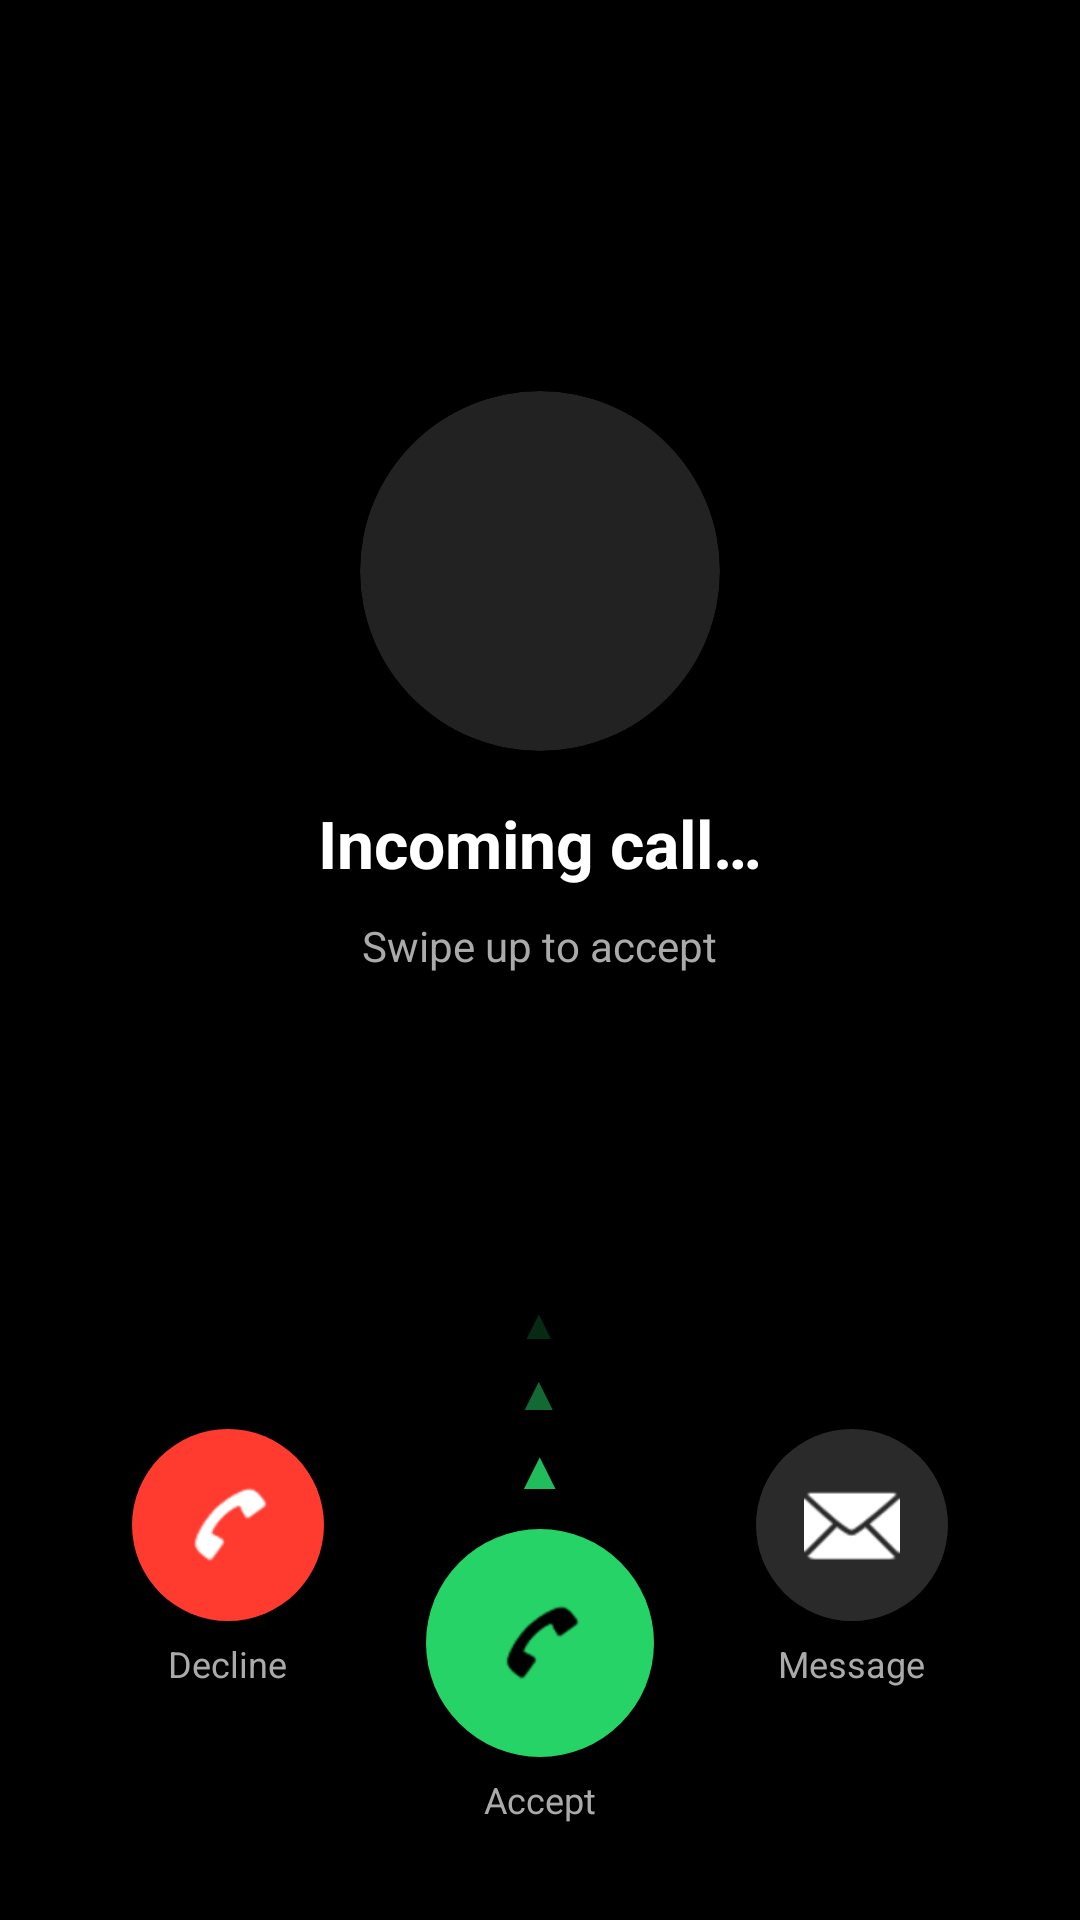

Produce the Android XML layout that renders to this screen, including the resource entries it uses.
<!-- AndroidManifest.xml: application theme AppTheme -->
<!-- res/layout/activity_incoming_call.xml -->
<?xml version="1.0" encoding="utf-8" ?>
<LinearLayout
  xmlns:android="http://schemas.android.com/apk/res/android"
  android:layout_width="match_parent"
  android:layout_height="match_parent"
  android:orientation="vertical"
  android:background="@android:color/black"
  android:padding="24dp"
>

  
  <LinearLayout
    android:layout_width="match_parent"
    android:layout_height="0dp"
    android:layout_weight="1"
    android:orientation="vertical"
    android:gravity="center"
  >

    <ImageView
      android:id="@+id/callAvatar"
      android:layout_width="120dp"
      android:layout_height="120dp"
      android:layout_marginBottom="16dp"
      android:scaleType="centerCrop"
      android:src="@android:drawable/sym_def_app_icon"
      android:background="@drawable/avatar_circle"
      android:clipToOutline="true"
    />

    <TextView
      android:id="@+id/callTitle"
      android:layout_width="wrap_content"
      android:layout_height="wrap_content"
      android:text="Incoming call…"
      android:textSize="22sp"
      android:textStyle="bold"
      android:textColor="@android:color/white"
      android:paddingBottom="10dp"
    />

    <TextView
      android:id="@+id/callSubtitle"
      android:layout_width="wrap_content"
      android:layout_height="wrap_content"
      android:text="Swipe up to accept"
      android:textSize="14sp"
      android:textColor="#AAAAAA"
    />
  </LinearLayout>

  
  <LinearLayout
    android:layout_width="match_parent"
    android:layout_height="wrap_content"
    android:orientation="horizontal"
    android:gravity="center_vertical"
    android:paddingBottom="8dp"
  >

    
    <LinearLayout
      android:layout_width="0dp"
      android:layout_height="wrap_content"
      android:layout_weight="1"
      android:orientation="vertical"
      android:gravity="center"
    >
      <ImageButton
        android:id="@+id/btnDeclineRound"
        android:layout_width="64dp"
        android:layout_height="64dp"
        android:background="@drawable/btn_decline_circle"
        android:src="@android:drawable/sym_action_call"
        android:contentDescription="Decline"
        android:tint="@android:color/white"
      />
      <TextView
        android:layout_width="wrap_content"
        android:layout_height="wrap_content"
        android:text="Decline"
        android:textColor="#AAAAAA"
        android:textSize="12sp"
        android:layout_marginTop="6dp"
      />
    </LinearLayout>

      
<FrameLayout
      android:layout_width="0dp"
      android:layout_height="wrap_content"
      android:layout_weight="1"
      android:clickable="true"
      android:focusable="true"
    >

  
  <LinearLayout
        android:id="@+id/acceptSwipeContainer"
        android:layout_width="match_parent"
        android:layout_height="wrap_content"
        android:orientation="vertical"
        android:gravity="center"
      >

    <LinearLayout
          android:id="@+id/acceptArrows"
          android:layout_width="wrap_content"
          android:layout_height="wrap_content"
          android:orientation="vertical"
          android:gravity="center"
          android:layout_marginBottom="8dp"
        >

      <TextView
            android:id="@+id/arrow1"
            android:layout_width="wrap_content"
            android:layout_height="wrap_content"
            android:text="▲"
            android:textSize="14sp"
            android:textColor="#25D366"
            android:alpha="0.2"
          />

      <TextView
            android:id="@+id/arrow2"
            android:layout_width="wrap_content"
            android:layout_height="wrap_content"
            android:text="▲"
            android:textSize="16sp"
            android:textColor="#25D366"
            android:alpha="0.5"
            android:layout_marginTop="2dp"
          />

      <TextView
            android:id="@+id/arrow3"
            android:layout_width="wrap_content"
            android:layout_height="wrap_content"
            android:text="▲"
            android:textSize="18sp"
            android:textColor="#25D366"
            android:alpha="0.9"
            android:layout_marginTop="2dp"
          />

    </LinearLayout>

    <ImageButton
          android:id="@+id/btnAcceptRound"
          android:layout_width="76dp"
          android:layout_height="76dp"
          android:background="@drawable/btn_accept_circle"
          android:src="@android:drawable/sym_action_call"
          android:contentDescription="Accept"
          android:tint="@android:color/black"
        />

    <TextView
          android:layout_width="wrap_content"
          android:layout_height="wrap_content"
          android:text="Accept"
          android:textColor="#AAAAAA"
          android:textSize="12sp"
          android:layout_marginTop="6dp"
        />
  </LinearLayout>

</FrameLayout>

    
    <LinearLayout
      android:layout_width="0dp"
      android:layout_height="wrap_content"
      android:layout_weight="1"
      android:orientation="vertical"
      android:gravity="center"
    >
      <ImageButton
        android:id="@+id/btnMessageRound"
        android:layout_width="64dp"
        android:layout_height="64dp"
        android:background="@drawable/btn_neutral_circle"
        android:src="@android:drawable/ic_dialog_email"
        android:contentDescription="Message"
        android:tint="@android:color/white"
      />
      <TextView
        android:layout_width="wrap_content"
        android:layout_height="wrap_content"
        android:text="Message"
        android:textColor="#AAAAAA"
        android:textSize="12sp"
        android:layout_marginTop="6dp"
      />
    </LinearLayout>

  </LinearLayout>

</LinearLayout>
<!-- resources referenced by this layout -->
<resources>
  <!-- drawable avatar_circle (drawable) -->
  <?xml version="1.0" encoding="utf-8" ?>
  <shape
    xmlns:android="http://schemas.android.com/apk/res/android"
    android:shape="oval"
  >
      <solid android:color="#222222" />
  </shape>
  <!-- drawable btn_accept_circle (drawable) -->
  <?xml version="1.0" encoding="utf-8" ?>
  <shape
    xmlns:android="http://schemas.android.com/apk/res/android"
    android:shape="oval"
  >
      <solid android:color="#25D366" />
  </shape>
  <!-- drawable btn_decline_circle (drawable) -->
  <?xml version="1.0" encoding="utf-8" ?>
  <shape
    xmlns:android="http://schemas.android.com/apk/res/android"
    android:shape="oval"
  >
      <solid android:color="#FF3B30" />
  </shape>
  <!-- drawable btn_neutral_circle (drawable) -->
  <?xml version="1.0" encoding="utf-8" ?>
  <shape
    xmlns:android="http://schemas.android.com/apk/res/android"
    android:shape="oval"
  >
      <solid android:color="#2A2A2A" />
  </shape>
  <style name="AppTheme" parent="Theme.AppCompat.Light.DarkActionBar">
          
          <item name="colorPrimary">@color/colorPrimary</item>
          <item name="colorPrimaryDark">@color/colorPrimaryDark</item>
          <item name="colorAccent">@color/colorAccent</item>
      </style>
  <!-- not gathered from this repository: default colours our renderer supplied (Android Studio template values) -->
  <color name="colorPrimary">#FF6200EE</color>
  <color name="colorPrimaryDark">#FF3700B3</color>
  <color name="colorAccent">#FF03DAC5</color>
</resources>
